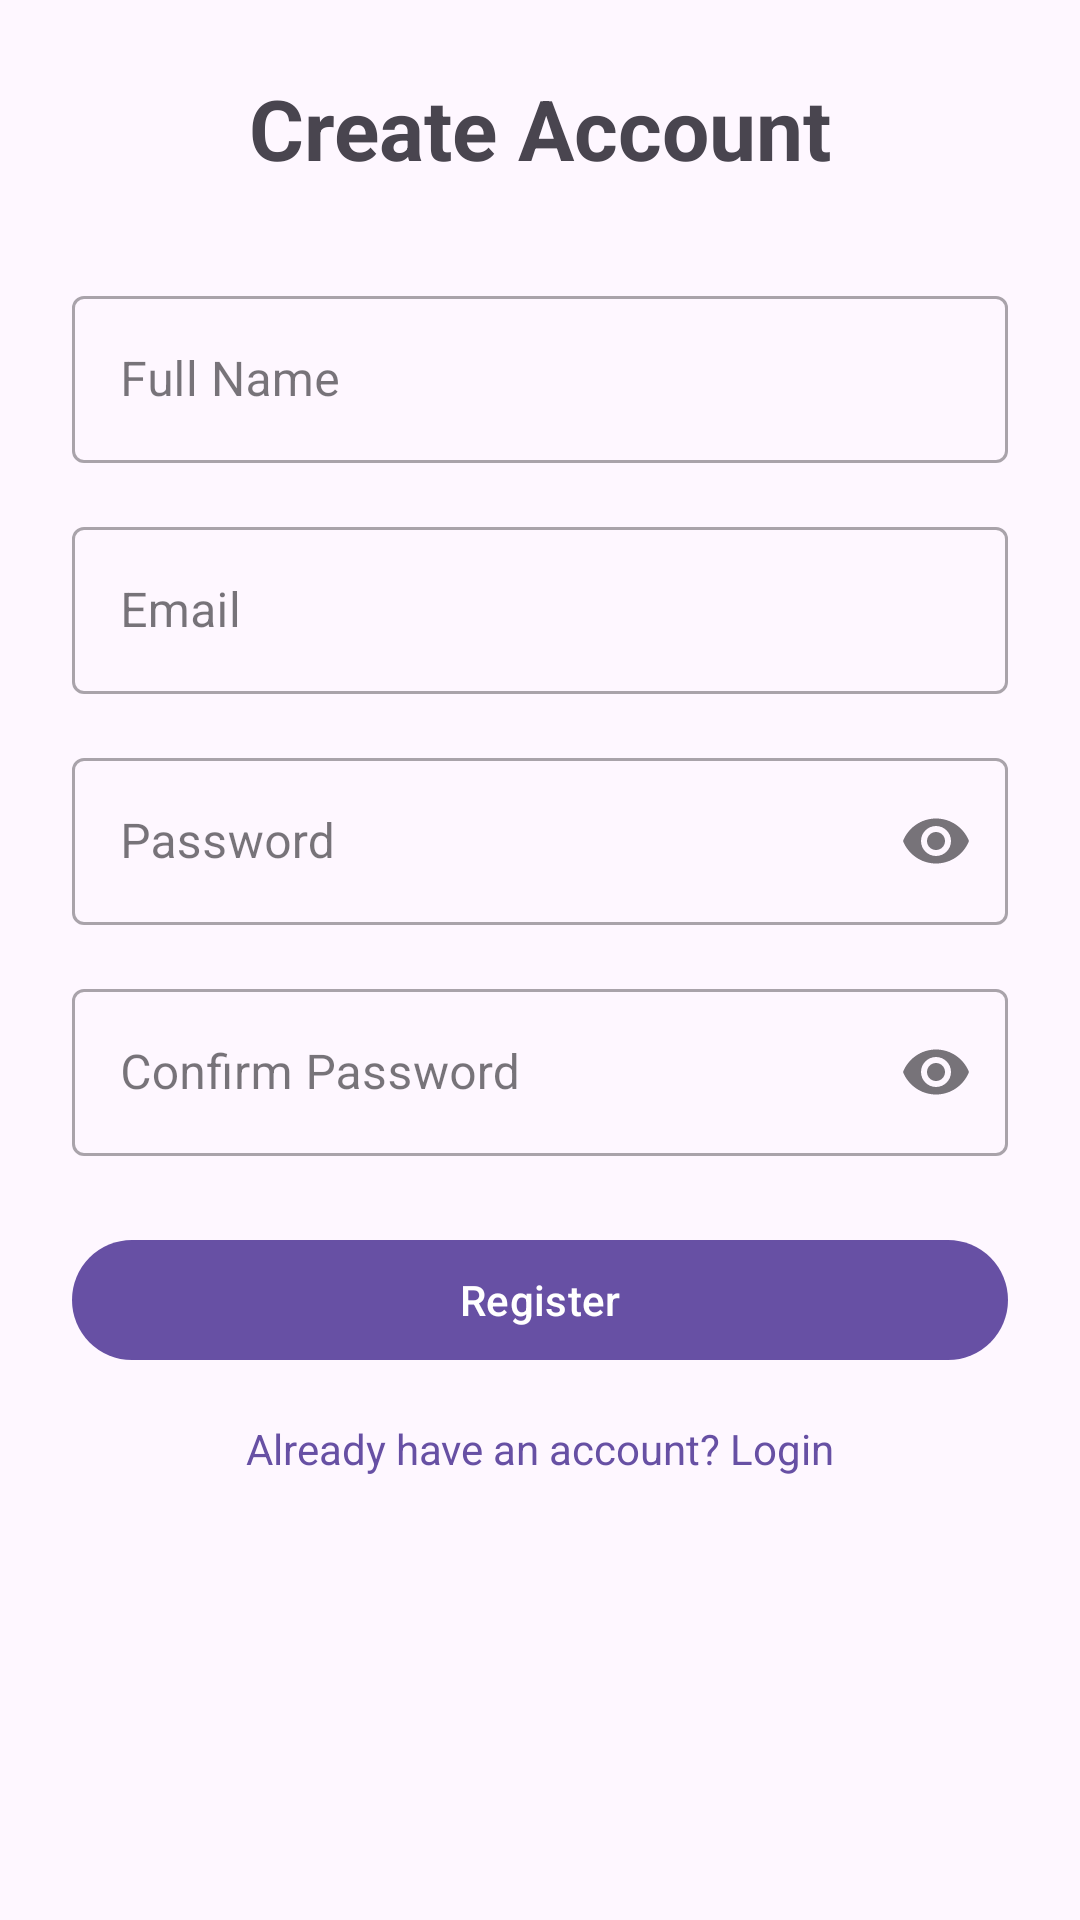

Write the Android layout XML for this screen, with the resource values it uses.
<!-- AndroidManifest.xml: application theme Theme.MatconLi -->
<!-- res/layout/fragment_register.xml -->
<?xml version="1.0" encoding="utf-8"?>
<androidx.constraintlayout.widget.ConstraintLayout xmlns:android="http://schemas.android.com/apk/res/android"
    xmlns:app="http://schemas.android.com/apk/res-auto"
    xmlns:tools="http://schemas.android.com/tools"
    android:layout_width="match_parent"
    android:layout_height="match_parent"
    android:padding="24dp"
    tools:context=".ui.auth.RegisterFragment">

    <TextView
        android:id="@+id/tvTitle"
        android:layout_width="wrap_content"
        android:layout_height="wrap_content"
        android:text="Create Account"
        android:textSize="28sp"
        android:textStyle="bold"
        app:layout_constraintEnd_toEndOf="parent"
        app:layout_constraintStart_toStartOf="parent"
        app:layout_constraintTop_toTopOf="parent"
        app:layout_constraintBottom_toTopOf="@id/tilName"
        app:layout_constraintVertical_chainStyle="packed" />

    <com.google.android.material.textfield.TextInputLayout
        android:id="@+id/tilName"
        style="@style/Widget.MaterialComponents.TextInputLayout.OutlinedBox"
        android:layout_width="0dp"
        android:layout_height="wrap_content"
        android:layout_marginTop="32dp"
        android:hint="Full Name"
        app:layout_constraintEnd_toEndOf="parent"
        app:layout_constraintStart_toStartOf="parent"
        app:layout_constraintTop_toBottomOf="@id/tvTitle">

        <com.google.android.material.textfield.TextInputEditText
            android:id="@+id/etName"
            android:layout_width="match_parent"
            android:layout_height="wrap_content"
            android:inputType="textPersonName" />

    </com.google.android.material.textfield.TextInputLayout>

    <com.google.android.material.textfield.TextInputLayout
        android:id="@+id/tilEmail"
        style="@style/Widget.MaterialComponents.TextInputLayout.OutlinedBox"
        android:layout_width="0dp"
        android:layout_height="wrap_content"
        android:layout_marginTop="16dp"
        android:hint="Email"
        app:layout_constraintEnd_toEndOf="parent"
        app:layout_constraintStart_toStartOf="parent"
        app:layout_constraintTop_toBottomOf="@id/tilName">

        <com.google.android.material.textfield.TextInputEditText
            android:id="@+id/etEmail"
            android:layout_width="match_parent"
            android:layout_height="wrap_content"
            android:inputType="textEmailAddress" />

    </com.google.android.material.textfield.TextInputLayout>

    <com.google.android.material.textfield.TextInputLayout
        android:id="@+id/tilPassword"
        style="@style/Widget.MaterialComponents.TextInputLayout.OutlinedBox"
        android:layout_width="0dp"
        android:layout_height="wrap_content"
        android:layout_marginTop="16dp"
        android:hint="Password"
        app:endIconMode="password_toggle"
        app:layout_constraintEnd_toEndOf="parent"
        app:layout_constraintStart_toStartOf="parent"
        app:layout_constraintTop_toBottomOf="@id/tilEmail">

        <com.google.android.material.textfield.TextInputEditText
            android:id="@+id/etPassword"
            android:layout_width="match_parent"
            android:layout_height="wrap_content"
            android:inputType="textPassword" />

    </com.google.android.material.textfield.TextInputLayout>

    <com.google.android.material.textfield.TextInputLayout
        android:id="@+id/tilConfirmPassword"
        style="@style/Widget.MaterialComponents.TextInputLayout.OutlinedBox"
        android:layout_width="0dp"
        android:layout_height="wrap_content"
        android:layout_marginTop="16dp"
        android:hint="Confirm Password"
        app:endIconMode="password_toggle"
        app:layout_constraintEnd_toEndOf="parent"
        app:layout_constraintStart_toStartOf="parent"
        app:layout_constraintTop_toBottomOf="@id/tilPassword">

        <com.google.android.material.textfield.TextInputEditText
            android:id="@+id/etConfirmPassword"
            android:layout_width="match_parent"
            android:layout_height="wrap_content"
            android:inputType="textPassword" />

    </com.google.android.material.textfield.TextInputLayout>

    <com.google.android.material.button.MaterialButton
        android:id="@+id/btnRegister"
        android:layout_width="0dp"
        android:layout_height="wrap_content"
        android:layout_marginTop="24dp"
        android:text="Register"
        app:layout_constraintEnd_toEndOf="parent"
        app:layout_constraintStart_toStartOf="parent"
        app:layout_constraintTop_toBottomOf="@id/tilConfirmPassword" />

    <ProgressBar
        android:id="@+id/progressBar"
        android:layout_width="wrap_content"
        android:layout_height="wrap_content"
        android:visibility="gone"
        app:layout_constraintBottom_toBottomOf="@id/btnRegister"
        app:layout_constraintEnd_toEndOf="@id/btnRegister"
        app:layout_constraintStart_toStartOf="@id/btnRegister"
        app:layout_constraintTop_toTopOf="@id/btnRegister" />

    <TextView
        android:id="@+id/tvLogin"
        android:layout_width="wrap_content"
        android:layout_height="wrap_content"
        android:layout_marginTop="16dp"
        android:text="Already have an account? Login"
        android:textColor="?attr/colorPrimary"
        app:layout_constraintEnd_toEndOf="parent"
        app:layout_constraintStart_toStartOf="parent"
        app:layout_constraintTop_toBottomOf="@id/btnRegister" />

</androidx.constraintlayout.widget.ConstraintLayout>
<!-- resources referenced by this layout -->
<resources>
  <style name="Theme.MatconLi" parent="Base.Theme.MatconLi" />
  <style name="Base.Theme.MatconLi" parent="Theme.Material3.DayNight.NoActionBar">
          
          
      </style>
</resources>
